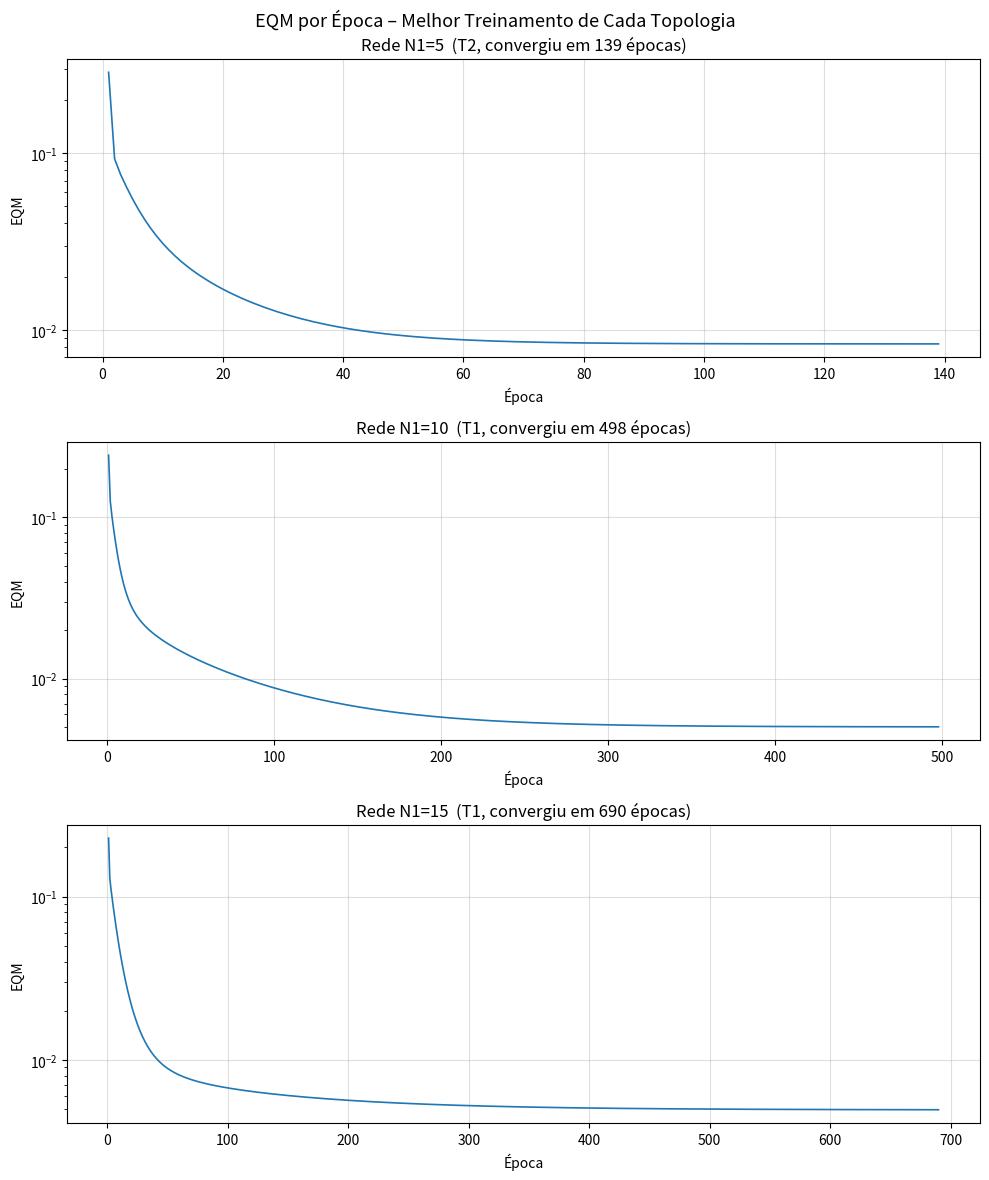

Python code for this plot:
"""
RBF – Aproximação Funcional: Sistema de Injeção Eletrônica de Combustível
Três topologias (N1 = 5, 10, 15) × 3 treinamentos cada.
Camada escondida: K-Means sobre todos os dados de treinamento.
Camada de saída: Regra Delta Generalizada (η=0.01, ε=1e-7).
Pesos iniciais da saída: Uniforme(0, 1) com sementes diferentes por treinamento.
"""

import numpy as np
import matplotlib
matplotlib.use("Agg")
import matplotlib.pyplot as plt

# ─── Dados de Treinamento (Anexo) ─────────────────────────────────────────────
TRAIN = np.array([
    [0.9532, 0.6949, 0.4451, 0.8426],
    [0.7954, 0.8346, 0.0449, 0.6676],
    [0.1427, 0.0480, 0.6267, 0.3780],
    [0.1516, 0.9824, 0.0827, 0.4627],
    [0.4868, 0.6223, 0.7462, 0.8116],
    [0.3408, 0.5115, 0.0783, 0.4559],
    [0.8146, 0.6378, 0.5837, 0.8628],
    [0.2820, 0.5409, 0.7256, 0.6939],
    [0.5716, 0.2958, 0.5477, 0.6619],
    [0.9323, 0.0229, 0.4797, 0.5731],
    [0.2907, 0.7245, 0.5165, 0.6911],
    [0.0068, 0.0545, 0.0861, 0.0851],
    [0.2636, 0.9885, 0.2175, 0.5847],
    [0.0350, 0.3653, 0.7801, 0.5117],
    [0.9670, 0.3031, 0.7127, 0.7836],
    [0.0000, 0.7763, 0.8735, 0.6388],
    [0.4395, 0.0501, 0.9761, 0.5712],
    [0.9359, 0.0366, 0.9514, 0.6826],
    [0.0173, 0.9548, 0.4289, 0.5527],
    [0.6112, 0.9070, 0.6286, 0.8803],
    [0.2010, 0.9573, 0.6791, 0.7283],
    [0.8914, 0.9144, 0.2641, 0.7966],
    [0.0061, 0.0802, 0.8621, 0.3711],
    [0.2212, 0.4664, 0.3821, 0.5260],
    [0.2401, 0.6964, 0.0751, 0.4637],
    [0.7881, 0.9833, 0.3038, 0.8049],
    [0.2435, 0.0794, 0.5551, 0.4223],
    [0.2752, 0.8414, 0.2797, 0.6079],
    [0.7616, 0.4698, 0.5337, 0.7809],
    [0.3395, 0.0022, 0.0087, 0.1836],
    [0.7849, 0.9981, 0.4449, 0.8641],
    [0.8312, 0.0961, 0.2129, 0.4857],
    [0.9763, 0.1102, 0.6227, 0.6667],
    [0.8597, 0.3284, 0.6932, 0.7829],
    [0.9295, 0.3275, 0.7536, 0.8016],
    [0.2435, 0.2163, 0.7625, 0.5449],
    [0.9281, 0.8356, 0.5285, 0.8991],
    [0.8313, 0.7566, 0.6192, 0.9047],
    [0.1712, 0.0545, 0.5033, 0.3561],
    [0.0609, 0.1702, 0.4306, 0.3310],
    [0.5899, 0.9408, 0.0369, 0.6245],
    [0.7858, 0.5115, 0.0916, 0.6066],
    [1.0000, 0.1653, 0.7103, 0.7172],
    [0.2007, 0.1163, 0.3431, 0.3385],
    [0.2306, 0.0330, 0.0293, 0.1590],
    [0.8477, 0.6378, 0.4623, 0.8254],
    [0.9677, 0.7895, 0.9467, 0.9782],
    [0.0339, 0.4669, 0.1526, 0.3250],
    [0.0080, 0.8988, 0.4201, 0.5404],
    [0.9955, 0.8897, 0.6175, 0.9360],
    [0.7408, 0.5351, 0.2732, 0.6949],
    [0.6843, 0.3737, 0.1562, 0.5625],
    [0.8799, 0.7998, 0.3972, 0.8399],
    [0.5700, 0.5111, 0.2418, 0.6258],
    [0.6796, 0.4117, 0.3370, 0.6622],
    [0.3567, 0.2967, 0.6037, 0.5969],
    [0.3866, 0.8390, 0.0232, 0.5316],
    [0.0271, 0.7788, 0.7445, 0.6335],
    [0.8174, 0.8422, 0.3229, 0.8068],
    [0.6027, 0.1468, 0.3759, 0.5342],
    [0.1203, 0.3260, 0.5419, 0.4768],
    [0.1325, 0.2082, 0.4934, 0.4105],
    [0.6950, 1.0000, 0.4321, 0.8404],
    [0.0036, 0.1940, 0.3274, 0.2697],
    [0.2650, 0.0161, 0.5947, 0.4125],
    [0.5849, 0.6019, 0.4376, 0.7464],
    [0.0108, 0.3538, 0.1810, 0.2800],
    [0.9008, 0.7264, 0.9184, 0.9602],
    [0.0023, 0.9659, 0.3182, 0.4986],
    [0.1366, 0.6357, 0.6967, 0.6459],
    [0.8621, 0.7353, 0.2742, 0.7718],
    [0.0682, 0.9624, 0.4211, 0.5764],
    [0.6112, 0.6014, 0.5254, 0.7868],
    [0.0030, 0.7585, 0.8928, 0.6388],
    [0.7644, 0.5964, 0.0407, 0.6055],
    [0.6441, 0.2097, 0.5847, 0.6545],
    [0.0803, 0.3799, 0.6020, 0.4991],
    [0.1908, 0.8046, 0.5402, 0.6665],
    [0.6937, 0.3967, 0.6055, 0.7595],
    [0.2591, 0.0582, 0.3978, 0.3604],
    [0.4241, 0.1850, 0.9066, 0.6298],
    [0.3332, 0.9303, 0.2475, 0.6287],
    [0.3625, 0.1592, 0.9981, 0.5948],
    [0.9259, 0.0960, 0.1645, 0.4716],
    [0.8606, 0.6779, 0.0033, 0.6242],
    [0.0838, 0.5472, 0.3758, 0.4835],
    [0.0303, 0.9191, 0.7233, 0.6491],
    [0.9293, 0.8319, 0.9664, 0.9840],
    [0.7268, 0.1440, 0.9753, 0.7096],
    [0.2888, 0.6593, 0.4078, 0.6328],
    [0.5515, 0.1364, 0.2894, 0.4745],
    [0.7683, 0.0067, 0.5546, 0.5708],
    [0.6462, 0.6761, 0.8340, 0.8933],
    [0.3694, 0.2212, 0.1233, 0.3658],
    [0.2706, 0.3222, 0.9996, 0.6310],
    [0.6282, 0.1404, 0.8474, 0.6733],
    [0.5861, 0.6693, 0.3818, 0.7433],
    [0.6057, 0.9901, 0.5141, 0.8466],
    [0.5915, 0.5588, 0.3055, 0.6787],
    [0.8359, 0.4145, 0.5016, 0.7597],
    [0.5497, 0.6319, 0.8382, 0.8521],
    [0.7072, 0.1721, 0.3812, 0.5772],
    [0.1185, 0.5084, 0.8376, 0.6211],
    [0.6365, 0.5562, 0.4965, 0.7693],
    [0.4145, 0.5797, 0.8599, 0.7878],
    [0.2575, 0.5358, 0.4028, 0.5777],
    [0.2026, 0.3300, 0.3054, 0.4261],
    [0.3385, 0.0476, 0.5941, 0.4625],
    [0.4094, 0.1726, 0.7803, 0.6015],
    [0.1261, 0.6181, 0.4927, 0.5739],
    [0.1224, 0.4662, 0.2146, 0.4007],
    [0.6793, 0.6774, 1.0000, 0.9141],
    [0.8176, 0.0358, 0.2506, 0.4707],
    [0.6937, 0.6685, 0.5075, 0.8220],
    [0.2404, 0.5411, 0.8754, 0.6980],
    [0.6553, 0.2609, 0.1188, 0.4851],
    [0.8886, 0.0288, 0.2604, 0.4802],
    [0.3974, 0.5275, 0.6457, 0.7215],
    [0.2108, 0.4910, 0.5432, 0.5913],
    [0.8675, 0.5571, 0.1849, 0.6805],
    [0.5693, 0.0242, 0.9293, 0.6033],
    [0.8439, 0.4631, 0.6345, 0.8226],
    [0.3644, 0.2948, 0.3937, 0.5240],
    [0.2014, 0.6326, 0.9782, 0.7143],
    [0.4039, 0.0645, 0.4629, 0.4547],
    [0.7137, 0.0670, 0.2359, 0.4602],
    [0.4277, 0.9555, 0.0000, 0.5477],
    [0.0259, 0.7634, 0.2889, 0.4738],
    [0.1871, 0.7682, 0.9697, 0.7397],
    [0.3216, 0.5420, 0.0677, 0.4526],
    [0.2524, 0.7688, 0.9523, 0.7711],
    [0.3621, 0.5295, 0.2521, 0.5571],
    [0.2942, 0.1625, 0.2745, 0.3759],
    [0.8180, 0.0023, 0.1439, 0.4018],
    [0.8429, 0.1704, 0.5251, 0.6563],
    [0.9612, 0.6898, 0.6630, 0.9128],
    [0.1009, 0.4190, 0.0826, 0.3055],
    [0.7071, 0.7704, 0.8328, 0.9298],
    [0.3371, 0.7819, 0.0959, 0.5377],
    [0.9931, 0.6727, 0.3139, 0.7829],
    [0.9123, 0.0000, 0.1106, 0.3944],
    [0.2858, 0.9688, 0.2262, 0.5988],
    [0.7931, 0.8993, 0.9028, 0.9728],
    [0.7841, 0.0778, 0.9012, 0.6832],
    [0.1380, 0.5881, 0.2367, 0.4622],
    [0.6345, 0.5165, 0.7139, 0.8191],
    [0.2453, 0.5888, 0.1559, 0.4765],
    [0.1174, 0.5436, 0.3657, 0.4953],
    [0.3667, 0.3228, 0.6952, 0.6376],
    [0.2204, 0.1785, 0.4607, 0.4276],
])

# ─── Dados de Teste ────────────────────────────────────────────────────────────
TEST = np.array([
    [0.5102, 0.7464, 0.0860, 0.5965],
    [0.8401, 0.4490, 0.2719, 0.6790],
    [0.1283, 0.1882, 0.7253, 0.4662],
    [0.2299, 0.1524, 0.7353, 0.5012],
    [0.3209, 0.6229, 0.5233, 0.6810],
    [0.8203, 0.0682, 0.4260, 0.5643],
    [0.3471, 0.8889, 0.1564, 0.5875],
    [0.5762, 0.8292, 0.4116, 0.7853],
    [0.9053, 0.6245, 0.5264, 0.8506],
    [0.8149, 0.0396, 0.6227, 0.6165],
    [0.1016, 0.6382, 0.3173, 0.4957],
    [0.9108, 0.2139, 0.4641, 0.6625],
    [0.2245, 0.0971, 0.6136, 0.4402],
    [0.6423, 0.3229, 0.8567, 0.7663],
    [0.5252, 0.6529, 0.5729, 0.7893],
])

TOPOLOGIES = [5, 10, 15]
TRAIN_SEEDS = [0, 42, 99]  # sementes distintas para cada treinamento


# ─── K-Means ───────────────────────────────────────────────────────────────────
def kmeans(X: np.ndarray, k: int, seed: int = 0, max_iter: int = 1000) -> tuple:
    rng = np.random.default_rng(seed)
    indices = rng.choice(len(X), size=k, replace=False)
    centers = X[indices].astype(float).copy()
    labels = np.zeros(len(X), dtype=int)

    for _ in range(max_iter):
        dists = np.linalg.norm(X[:, None] - centers[None], axis=2)
        new_labels = np.argmin(dists, axis=1)
        new_centers = np.array([
            X[new_labels == j].mean(axis=0) if np.any(new_labels == j) else centers[j]
            for j in range(k)
        ])
        if np.allclose(centers, new_centers) and np.array_equal(labels, new_labels):
            break
        centers, labels = new_centers, new_labels

    return centers, labels


def compute_variances(X: np.ndarray, centers: np.ndarray, labels: np.ndarray) -> np.ndarray:
    k = len(centers)
    variances = np.zeros(k)
    for j in range(k):
        cluster = X[labels == j]
        if len(cluster) == 0:
            variances[j] = 1e-6
        else:
            v = np.mean(np.sum((cluster - centers[j]) ** 2, axis=1))
            variances[j] = v if v > 1e-10 else 1e-6
    return variances


# ─── Ativações RBF (Gaussiana) ─────────────────────────────────────────────────
def rbf_activations(X: np.ndarray, centers: np.ndarray, variances: np.ndarray) -> np.ndarray:
    phi = np.zeros((len(X), len(centers)))
    for j, (c, v) in enumerate(zip(centers, variances)):
        diff = X - c
        phi[:, j] = np.exp(-np.sum(diff ** 2, axis=1) / (2.0 * v))
    return phi


# ─── Treinamento da Camada de Saída (Regra Delta Generalizada) ─────────────────
def train_output_layer(
    phi: np.ndarray,
    d: np.ndarray,
    eta: float = 0.01,
    eps: float = 1e-7,
    max_epochs: int = 500_000,
    seed: int = 0,
) -> tuple:
    """
    Retorna (pesos, histórico_mse, épocas).
    Pesos iniciais: Uniforme(0, 1).
    """
    N = len(d)
    PHI = np.hstack([np.ones((N, 1)), phi])
    rng = np.random.default_rng(seed)
    w = rng.uniform(0.0, 1.0, PHI.shape[1])

    prev_mse = float("inf")
    mse_history = []
    final_epoch = max_epochs

    for epoch in range(1, max_epochs + 1):
        sq_err = 0.0
        for i in range(N):
            y = w @ PHI[i]
            e = d[i] - y
            w += eta * e * PHI[i]
            sq_err += e ** 2
        mse = sq_err / N
        mse_history.append(mse)

        if abs(prev_mse - mse) < eps:
            final_epoch = epoch
            break
        prev_mse = mse
        final_epoch = epoch

    return w, np.array(mse_history), final_epoch


def predict(w: np.ndarray, phi: np.ndarray) -> np.ndarray:
    PHI = np.hstack([np.ones((len(phi), 1)), phi])
    return PHI @ w


def relative_error(d: np.ndarray, y: np.ndarray) -> np.ndarray:
    return np.abs(d - y) / np.abs(d) * 100.0


def main() -> None:
    X_train = TRAIN[:, :3]
    d_train = TRAIN[:, 3]
    X_test = TEST[:, :3]
    d_test = TEST[:, 3]

    # Estruturas para guardar resultados
    # all_results[topo_idx][train_idx] = (w, mse_history, epochs, y_test)
    all_results = {}

    print("=" * 70)
    print("ETAPA 1 & 2 – Treinamentos por Topologia")
    print("=" * 70)

    summary_table = {}  # summary_table[n1][t] = (final_mse, epochs)

    for n1 in TOPOLOGIES:
        all_results[n1] = []
        summary_table[n1] = []

        # K-Means fixo para cada topologia (mesmo seed)
        centers, labels = kmeans(X_train, k=n1, seed=0)
        variances = compute_variances(X_train, centers, labels)

        phi_train = rbf_activations(X_train, centers, variances)
        phi_test = rbf_activations(X_test, centers, variances)

        print(f"\n── Rede N1={n1:02d} ──")
        print(f"  {'Treino':<8} {'EQM final':>14} {'Épocas':>10}")
        print(f"  {'-'*35}")

        for t_idx, seed in enumerate(TRAIN_SEEDS):
            w, mse_hist, epochs = train_output_layer(
                phi_train, d_train, eta=0.01, eps=1e-7, seed=seed
            )
            y_test = predict(w, phi_test)
            all_results[n1].append((w, mse_hist, epochs, y_test))
            summary_table[n1].append((mse_hist[-1], epochs))
            print(f"  T{t_idx+1:<7} {mse_hist[-1]:>14.6e} {epochs:>10d}")

    # Tabela de EQM e Épocas
    print("\n" + "=" * 70)
    print("RESUMO – EQM e Épocas por Topologia e Treinamento")
    print("=" * 70)
    header = f"{'Treino':<10}"
    for n1 in TOPOLOGIES:
        header += f"  {'Rede N1='+str(n1):^26}"
    print(header)
    sub = f"{'':10}"
    for _ in TOPOLOGIES:
        sub += f"  {'EQM':>12}  {'Épocas':>12}"
    print(sub)
    print("-" * 70)
    for t_idx in range(3):
        row = f"  T{t_idx+1:<8}"
        for n1 in TOPOLOGIES:
            mse, ep = summary_table[n1][t_idx]
            row += f"  {mse:>12.6e}  {ep:>12d}"
        print(row)

    # Validação no conjunto de teste e erro relativo
    print("\n" + "=" * 70)
    print("ETAPA 3 – Validação no Conjunto de Teste")
    print("=" * 70)

    test_table = {}  # test_table[n1][t] = (mean_rel_err, var_rel_err, y_test)
    for n1 in TOPOLOGIES:
        test_table[n1] = []
        for t_idx in range(3):
            _, _, _, y_test = all_results[n1][t_idx]
            rel_errs = relative_error(d_test, y_test)
            mean_rel = rel_errs.mean()
            var_rel = rel_errs.var()
            test_table[n1].append((mean_rel, var_rel, y_test))

    # Imprime tabela de saídas por amostra
    print(f"\n{'#':<4} {'d':>8}", end="")
    for n1 in TOPOLOGIES:
        for t_idx in range(3):
            print(f"  {'N'+str(n1)+'_T'+str(t_idx+1):>10}", end="")
    print()
    print("-" * (12 + 12 * 9))

    for i in range(len(d_test)):
        print(f"{i+1:<4} {d_test[i]:>8.4f}", end="")
        for n1 in TOPOLOGIES:
            for t_idx in range(3):
                y = test_table[n1][t_idx][2][i]
                print(f"  {y:>10.4f}", end="")
        print()

    print("\nErro Relativo Médio (%):")
    for n1 in TOPOLOGIES:
        vals = [f"T{t+1}: {test_table[n1][t][0]:.4f}%" for t in range(3)]
        print(f"  N1={n1:>2}: {' | '.join(vals)}")

    print("\nVariância dos Erros Relativos (%):")
    for n1 in TOPOLOGIES:
        vals = [f"T{t+1}: {test_table[n1][t][1]:.4f}%" for t in range(3)]
        print(f"  N1={n1:>2}: {' | '.join(vals)}")

    # Identifica o melhor treinamento por topologia (menor EQM final)
    best = {}
    for n1 in TOPOLOGIES:
        msas = [summary_table[n1][t][0] for t in range(3)]
        best_t = int(np.argmin(msas))
        best[n1] = best_t
    print(f"\nMelhor treinamento por topologia: ", end="")
    print(", ".join([f"N1={n1} → T{best[n1]+1}" for n1 in TOPOLOGIES]))

    # Etapa 4 – Gráficos de EQM por época (melhor treinamento de cada topologia)
    fig, axes = plt.subplots(3, 1, figsize=(10, 12))
    fig.suptitle("EQM por Época – Melhor Treinamento de Cada Topologia", fontsize=13)

    for ax, n1 in zip(axes, TOPOLOGIES):
        t_idx = best[n1]
        _, mse_hist, epochs, _ = all_results[n1][t_idx]
        ax.plot(range(1, len(mse_hist) + 1), mse_hist, linewidth=1.2)
        ax.set_title(f"Rede N1={n1}  (T{t_idx+1}, convergiu em {epochs} épocas)")
        ax.set_xlabel("Época")
        ax.set_ylabel("EQM")
        ax.grid(True, alpha=0.4)
        ax.set_yscale("log")

    plt.tight_layout()
    fig.savefig("eqm_por_epoca.png", dpi=150, bbox_inches="tight")
    print("\nGráfico salvo: eqm_por_epoca.png")

    # Etapa 5 – Indicação da melhor topologia
    print("\n" + "=" * 70)
    print("ETAPA 4 – Melhor Topologia e Configuração")
    print("=" * 70)
    best_eqm = {n1: summary_table[n1][best[n1]][0] for n1 in TOPOLOGIES}

    print(f"\n  Comparativo final (melhor treinamento por topologia):")
    print(f"  {'Rede':<10} {'EQM Treino':>14} {'Erro Rel. Médio Teste':>22} {'Variância Teste':>16}")
    print(f"  {'-'*65}")
    for n1 in TOPOLOGIES:
        t = best[n1]
        mean_r = test_table[n1][t][0]
        var_r = test_table[n1][t][1]
        print(f"  N1={n1:<7} {best_eqm[n1]:>14.6e} {mean_r:>20.4f}% {var_r:>14.4f}%")

    # Seleciona pela menor taxa de erro relativo médio no teste (melhor generalização)
    best_test_err = {n1: test_table[n1][best[n1]][0] for n1 in TOPOLOGIES}
    best_n1 = min(best_test_err, key=best_test_err.get)
    best_t_global = best[best_n1]

    print(f"\n  Rede selecionada: N1={best_n1}, T{best_t_global+1}")
    print(f"  EQM de Treinamento = {best_eqm[best_n1]:.6e}")
    print(f"  Erro Relativo Médio no Teste = {test_table[best_n1][best_t_global][0]:.4f}%")
    print(f"  Variância dos Erros no Teste  = {test_table[best_n1][best_t_global][1]:.4f}%")


if __name__ == "__main__":
    main()
